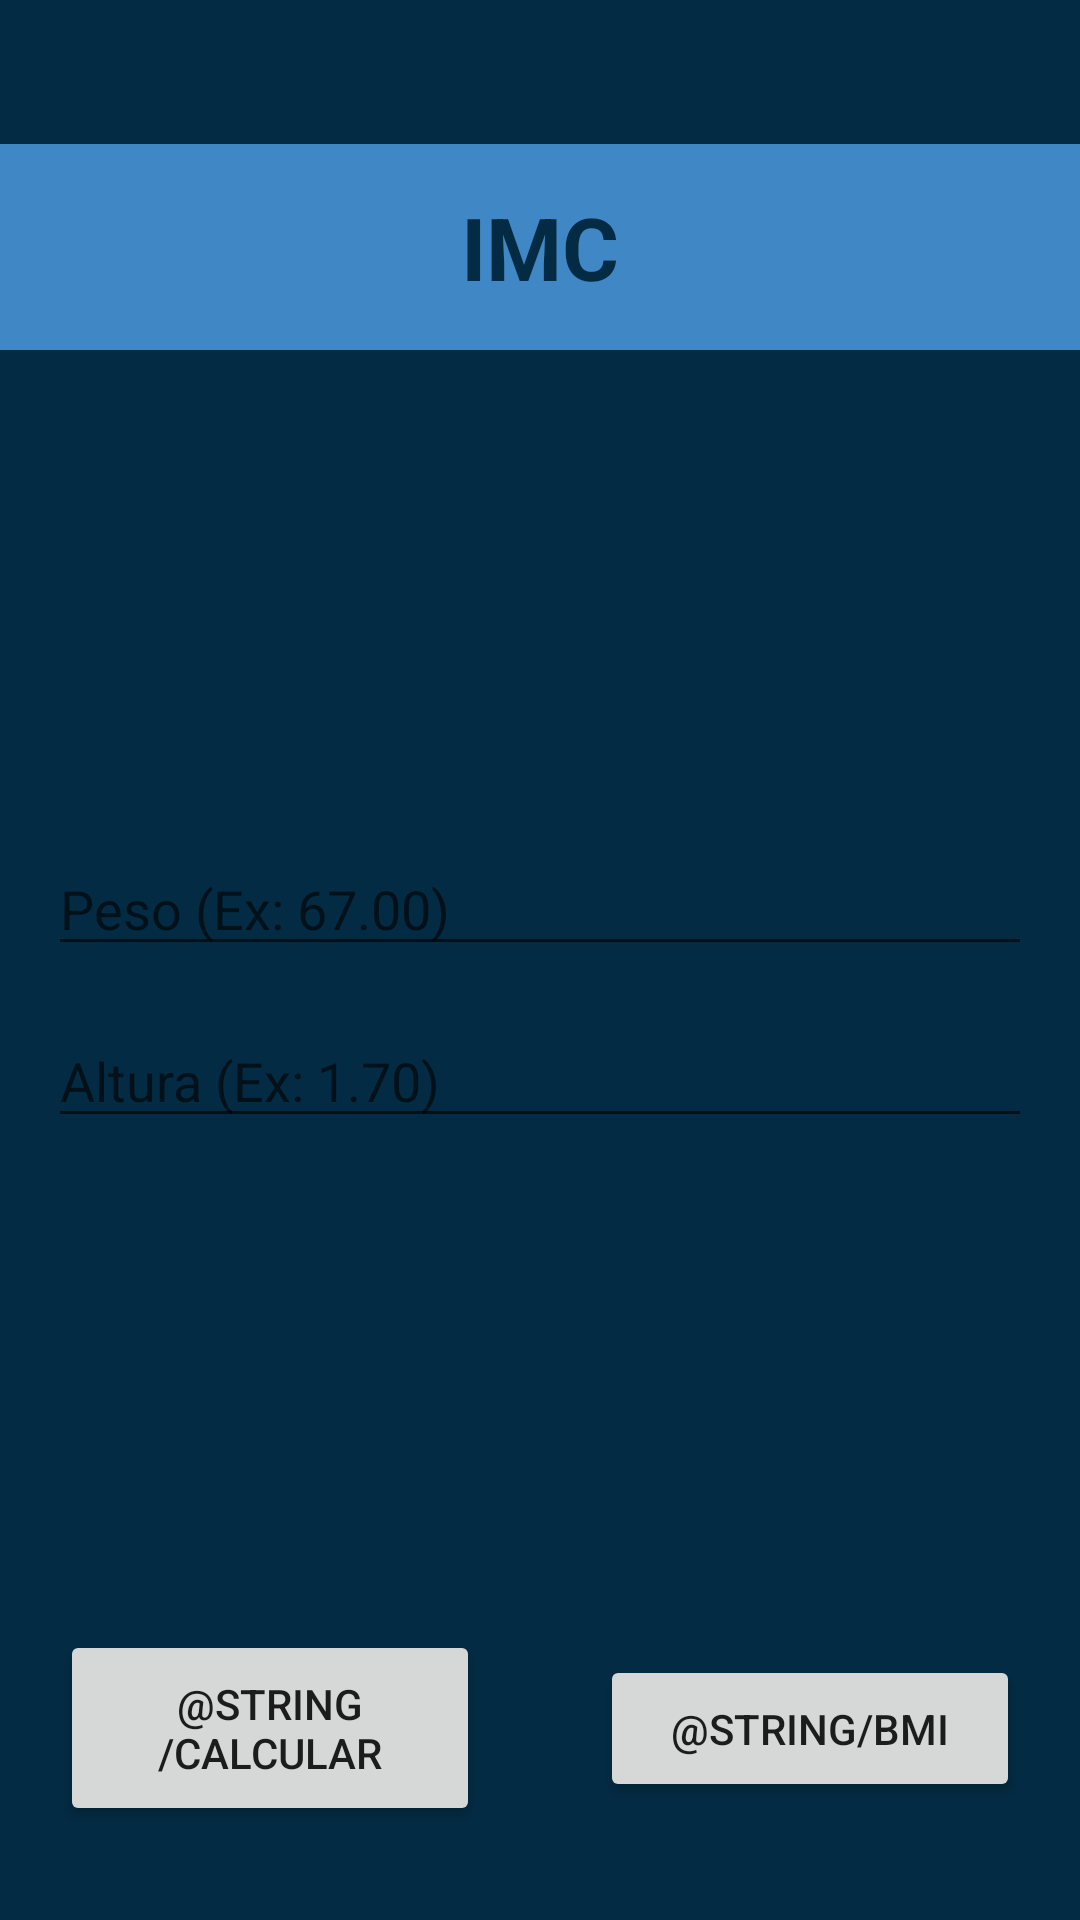

Reconstruct the res/layout file that produces this screen, plus the resources it refers to.
<!-- AndroidManifest.xml: application theme Theme.ForCalculate -->
<!-- res/layout/activity_main.xml -->
<?xml version="1.0" encoding="utf-8"?>
<androidx.constraintlayout.widget.ConstraintLayout xmlns:android="http://schemas.android.com/apk/res/android"
    xmlns:app="http://schemas.android.com/apk/res-auto"
    xmlns:tools="http://schemas.android.com/tools"
    android:layout_width="match_parent"
    android:layout_height="match_parent"
    android:background="@color/prussian_blue"
    tools:context=".MainActivity">


    <TextView
        android:id="@+id/titleTXT"
        android:layout_width="0dp"
        android:layout_height="wrap_content"
        android:layout_marginTop="48dp"
        android:background="@color/green_blue"
        android:fontFamily="sans-serif"
        android:padding="15dp"
        android:text="@string/imc"
        android:textAlignment="center"
        android:textColor="@color/prussian_blue"
        android:textSize="29sp"
        android:textStyle="bold"
        app:layout_constraintEnd_toEndOf="parent"
        app:layout_constraintStart_toStartOf="parent"
        app:layout_constraintTop_toTopOf="parent" />

    <EditText
        android:id="@+id/pesoEDT"
        android:hint="@string/peso"
        app:layout_constraintBottom_toBottomOf="parent"
        app:layout_constraintEnd_toEndOf="parent"
        app:layout_constraintHorizontal_bias="0.0"
        app:layout_constraintStart_toStartOf="parent"
        app:layout_constraintTop_toBottomOf="@id/titleTXT"
        app:layout_constraintVertical_bias="0.329"
        style="@style/inputStyle" />

    <EditText
        android:id="@+id/alturaEDT"
        android:hint="@string/altura"
        app:layout_constraintTop_toBottomOf="@id/pesoEDT"
        app:layout_constraintStart_toStartOf="parent"
        app:layout_constraintEnd_toEndOf="parent"
        android:layout_marginTop="20dp"
        style="@style/inputStyle" />

    <Button
        android:id="@+id/calcularBTN"
        android:layout_width="0dp"
        android:layout_height="wrap_content"
        android:layout_marginHorizontal="20dp"
        android:padding="15dp"
        android:text="@string/calcular"
        app:layout_constraintBottom_toBottomOf="parent"
        app:layout_constraintEnd_toEndOf="@id/guideHorizontal"
        app:layout_constraintHorizontal_bias="0.515"
        app:layout_constraintStart_toStartOf="parent"
        app:layout_constraintTop_toTopOf="@id/guideVertical" />

    <Button
        android:id="@+id/bmiBTN"
        android:layout_width="0dp"
        android:layout_height="wrap_content"
        android:text="@string/bmi"
        android:padding="15dp"
        android:layout_marginHorizontal="20dp"
        app:layout_constraintBottom_toBottomOf="parent"
        app:layout_constraintEnd_toEndOf="parent"
        app:layout_constraintHorizontal_bias="0.508"
        app:layout_constraintStart_toStartOf="@id/guideHorizontal"
        app:layout_constraintTop_toTopOf="@id/guideVertical" />

    <androidx.constraintlayout.widget.Guideline
        android:id="@+id/guideVertical"
        app:layout_constraintGuide_percent="0.80"
        android:layout_width="wrap_content"
        android:layout_height="wrap_content"
        android:orientation="horizontal" />

    <androidx.constraintlayout.widget.Guideline
        android:id="@+id/guideHorizontal"
        app:layout_constraintGuide_percent="0.50"
        android:layout_width="wrap_content"
        android:layout_height="wrap_content"
        android:orientation="vertical" />


</androidx.constraintlayout.widget.ConstraintLayout>
<!-- resources referenced by this layout -->
<resources>
  <color name="green_blue">#3F88C5</color>
  <color name="prussian_blue">#032B43</color>
  <string name="altura">Altura (Ex: 1.70)</string>
  <string name="imc">IMC</string>
  <string name="peso">Peso (Ex: 67.00)</string>
  <style name="inputStyle">
          <item name="android:layout_width">match_parent</item>
          <item name="android:layout_height">wrap_content</item>
          <item name="android:textColor">#ccc</item>
          <item name="android:layout_margin">@dimen/margin_horizontal</item>
          <item name="android:autofillHints">@null</item>
          <item name="android:inputType">numberDecimal</item>
      </style>
  <style name="Theme.ForCalculate" parent="Theme.MaterialComponents.Light.NoActionBar">
          
          <item name="colorPrimary">@color/bartools</item>
          <item name="colorPrimaryVariant">@color/bartools</item>
          <item name="colorOnPrimary">@color/white</item>
          
          <item name="colorSecondary">@color/teal_200</item>
          <item name="colorSecondaryVariant">@color/teal_700</item>
          <item name="colorOnSecondary">@color/black</item>
          
          <item name="android:statusBarColor" tools:targetApi="l">@color/bartools</item>
          
      </style>
  <dimen name="margin_horizontal">16dp</dimen>
  <color name="bartools">#E83151</color>
  <color name="white">#FFFFFFFF</color>
  <color name="teal_200">#FF03DAC5</color>
  <color name="teal_700">#FF018786</color>
  <color name="black">#FF000000</color>
</resources>
